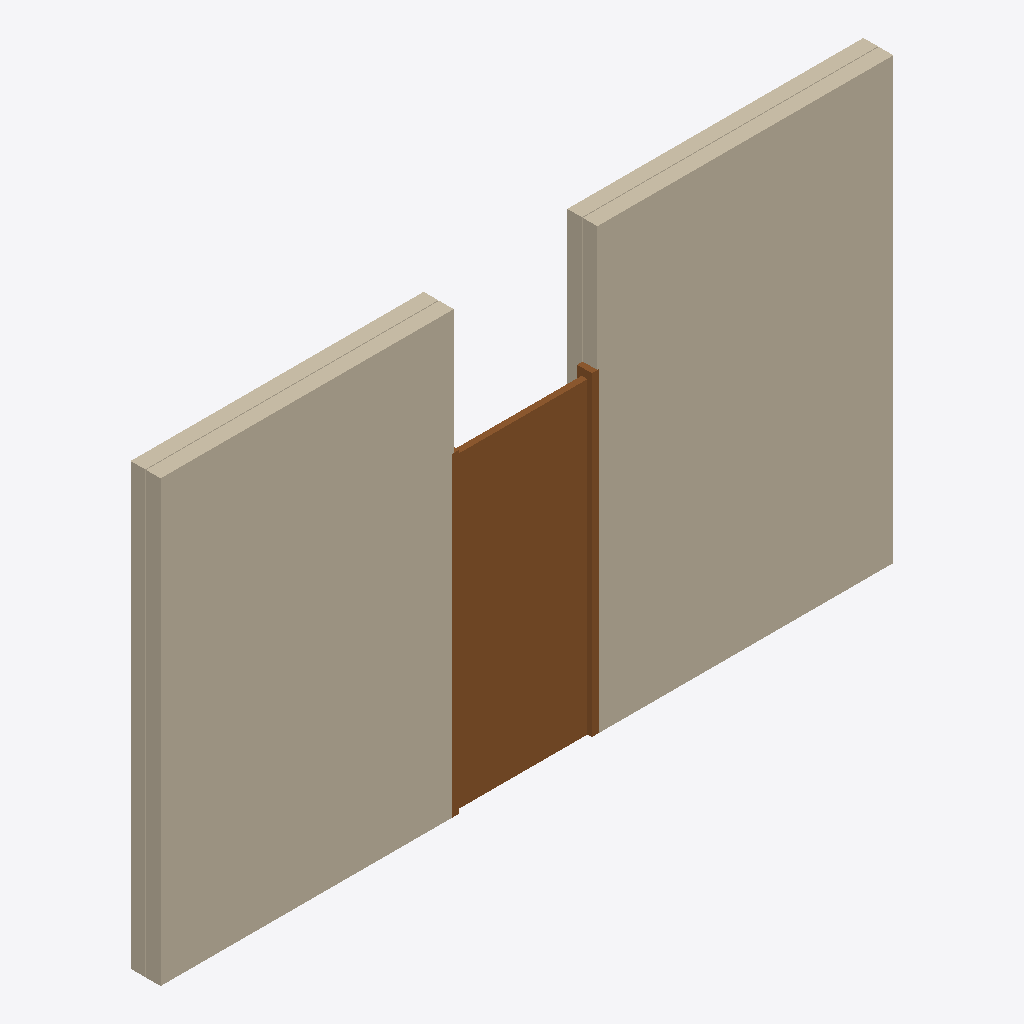
Isometric view of an IFC building model (IFC-SPF (STEP), schema IFC4, length unit metre), seen from the south-west, elements coloured by IFC class: 1 wall (beige), 1 door (brown).
Extent 5.0 m × 0.2 m × 3.0 m (x, y, z). Storeys (1): Level 0 at 0.00 m. Elements (2): 1 IfcDoor, 1 IfcWall.

HEADER;
FILE_DESCRIPTION(('ViewDefinition[DesignTransferView]'),'2;1');
FILE_NAME('door-unhosted-cavity-wall.ifc','2026-11-27T00:00:00',('IfcSheet'),('IfcSheet'),'hand-written','hand-written','');
FILE_SCHEMA(('IFC4'));
ENDSEC;
DATA;
#1=IFCPROJECT('3doorCavityProject0001',$,'Door in a cavity wall',$,$,$,$,(#14),#9);
#30=IFCSITE('3doorCavitySite0000001',$,'Site',$,$,#22,$,$,.ELEMENT.,$,$,$,$,$);
#31=IFCBUILDING('3doorCavityBuilding001',$,'Building',$,$,#23,$,$,.ELEMENT.,$,$,$);
#32=IFCBUILDINGSTOREY('3doorCavityLevel000001',$,'Level 0',$,$,#24,$,$,.ELEMENT.,0.0);
#63=IFCWALL('3doorCavityWall000001',$,'Cavity wall',$,$,#62,#61,$,.STANDARD.);
#95=IFCDOOR('3doorCavityDoor000001',$,'Door',$,$,#94,#91,$,2.1,0.98,.DOOR.,.SINGLE_SWING_LEFT.,$);
ENDSEC;
